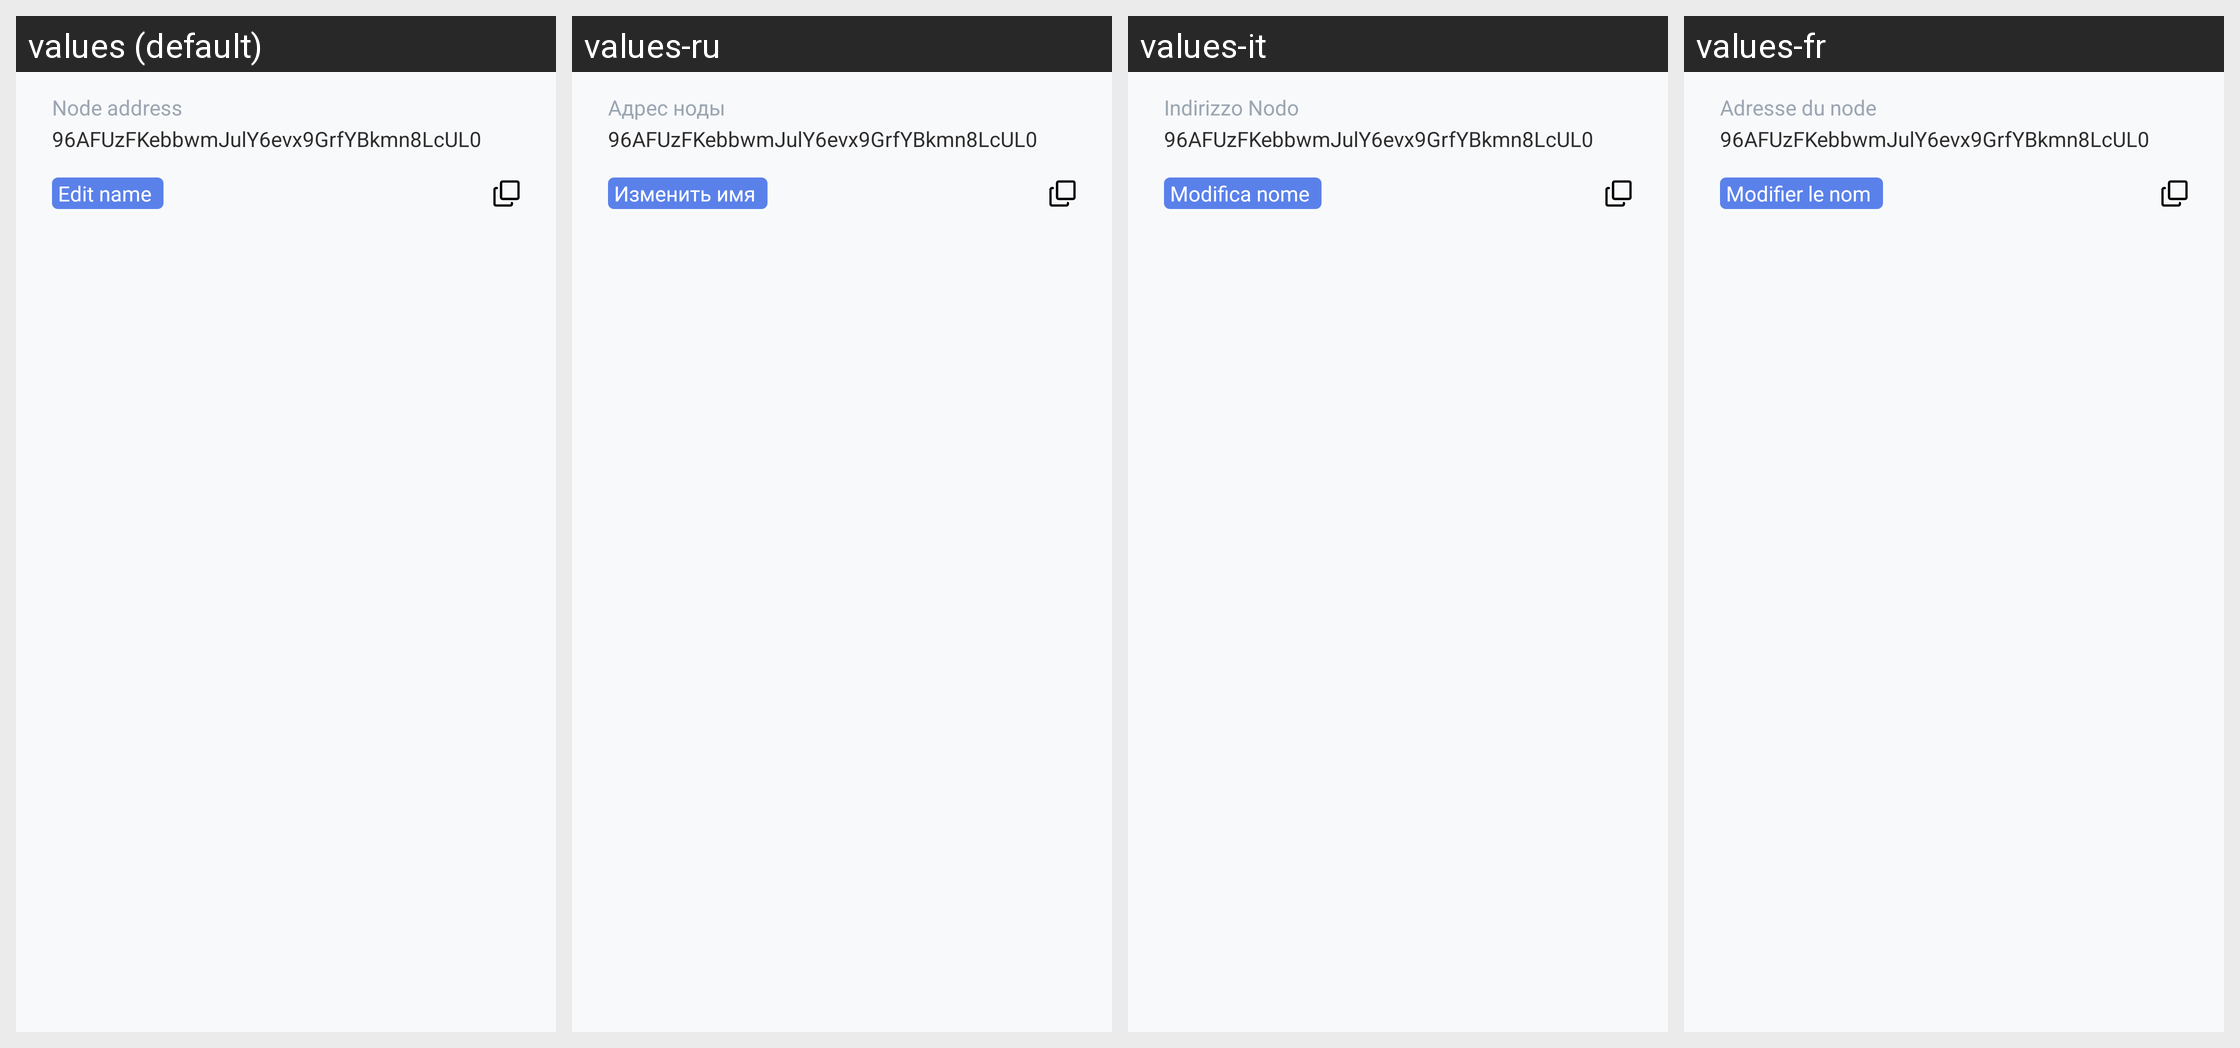

Here is an Android app screen in its default locale and in the app's own translations. Write out the translated-string differences for the strings that appear on this screen.
Android screen res/layout/fragment_bottom_sheet_cancel_or_incoming_leasing_layout.xml rendered under 4 locales, left to right: values (default), values-ru, values-it, values-fr. Device: Nexus 5 (rendered at 1080×1920; each locale shown at half size, 540×960, under a caption strip naming it); theme AppTheme.
Other locales in the repository, not shown: values-de, values-es, values-hi, values-hi-rIN, values-id, values-in, values-ja, values-ko, values-nl, values-nl-rNL, values-pl, values-pt, values-pt-rBR, values-pt-rPT, values-tr, values-zh, values-zh-rCN.
Strings drawn on this screen, with the default value and each locale's value (text and hints the layout hard-codes, and strings that could not be matched under every locale, appear in the picture but are not listed):

history_details_node_address
  values: Node address
  values-ru: Адрес ноды
  values-it: Indirizzo Nodo
  values-fr: Adresse du node

history_details_edit_address
  values: Edit name
  values-ru: Изменить имя
  values-it: Modifica nome
  values-fr: Modifier le nom
